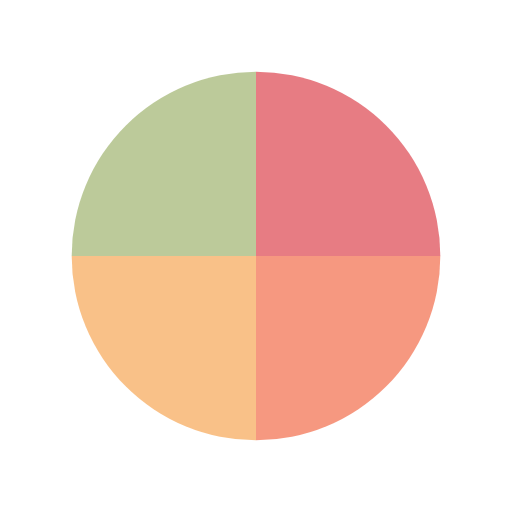
t = 0.00 s
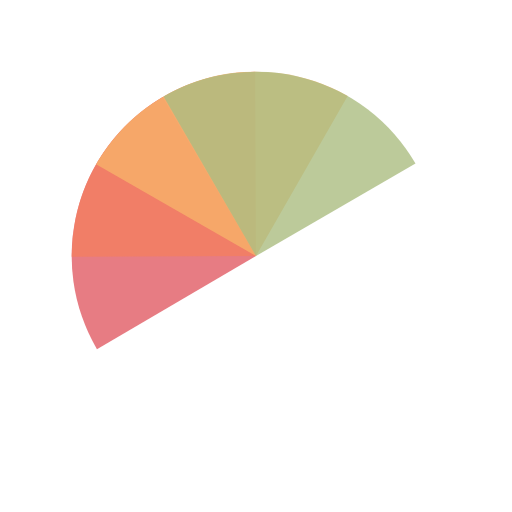
t = 0.31 s
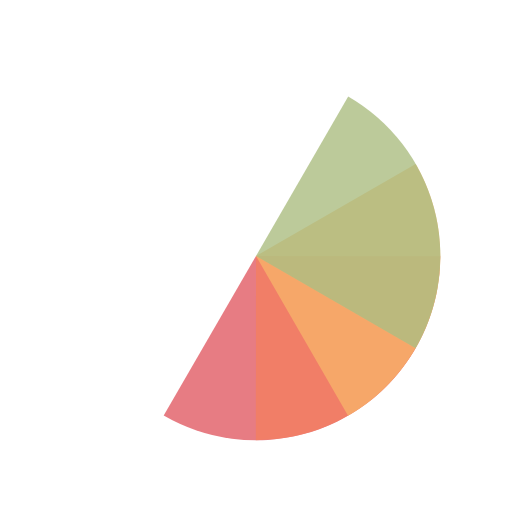
t = 0.63 s
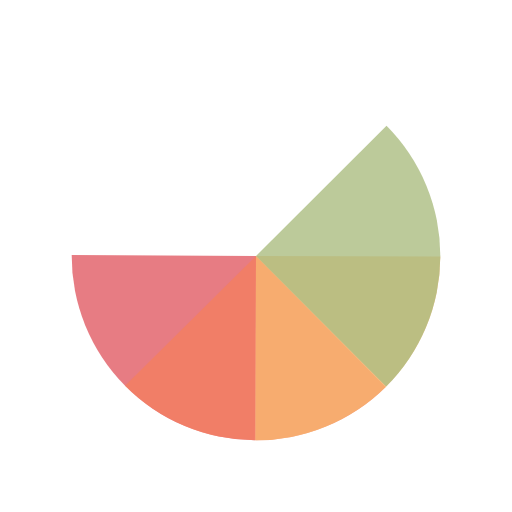
t = 0.71 s
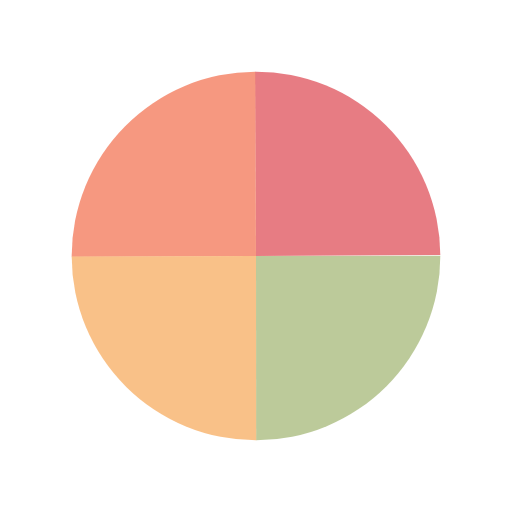
t = 0.94 s
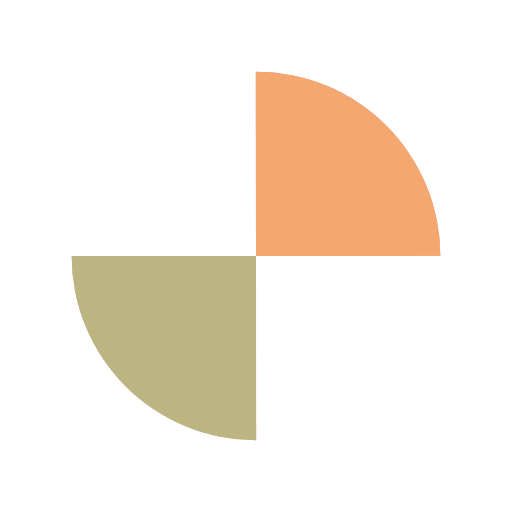
t = 1.42 s

The animated SVG that drew these frames (rendered in a browser with its animation timeline set to each time). Animation: 4 SMIL elements (animateTransform=4); one cycle of 1.89 s, repeats indefinitely.

<?xml version="1.0" encoding="utf-8"?>
<svg xmlns="http://www.w3.org/2000/svg" xmlns:xlink="http://www.w3.org/1999/xlink" style="margin: auto; background: none; display: block; shape-rendering: auto;" width="274px" height="274px" viewBox="0 0 100 100" preserveAspectRatio="xMidYMid">
<g transform="translate(50 50)">
  <g transform="scale(0.72)">
    <g transform="translate(-50 -50)">
      <g>
        <animateTransform attributeName="transform" type="rotate" repeatCount="indefinite" values="0 50 50;360 50 50" keyTimes="0;1" dur="0.4716981132075471s"></animateTransform>
        <path fill-opacity="0.8" fill="#e15b64" d="M50 50L50 0A50 50 0 0 1 100 50Z"></path>
      </g>
      <g>
        <animateTransform attributeName="transform" type="rotate" repeatCount="indefinite" values="0 50 50;360 50 50" keyTimes="0;1" dur="0.6289308176100629s"></animateTransform>
        <path fill-opacity="0.8" fill="#f47e60" d="M50 50L50 0A50 50 0 0 1 100 50Z" transform="rotate(90 50 50)"></path>
      </g>
      <g>
        <animateTransform attributeName="transform" type="rotate" repeatCount="indefinite" values="0 50 50;360 50 50" keyTimes="0;1" dur="0.9433962264150942s"></animateTransform>
        <path fill-opacity="0.8" fill="#f8b26a" d="M50 50L50 0A50 50 0 0 1 100 50Z" transform="rotate(180 50 50)"></path>
      </g>
      <g>
        <animateTransform attributeName="transform" type="rotate" repeatCount="indefinite" values="0 50 50;360 50 50" keyTimes="0;1" dur="1.8867924528301885s"></animateTransform>
        <path fill-opacity="0.8" fill="#abbd81" d="M50 50L50 0A50 50 0 0 1 100 50Z" transform="rotate(270 50 50)"></path>
      </g>
    </g>
  </g>
</g>
<!-- [ldio] generated by https://loading.io/ --></svg>